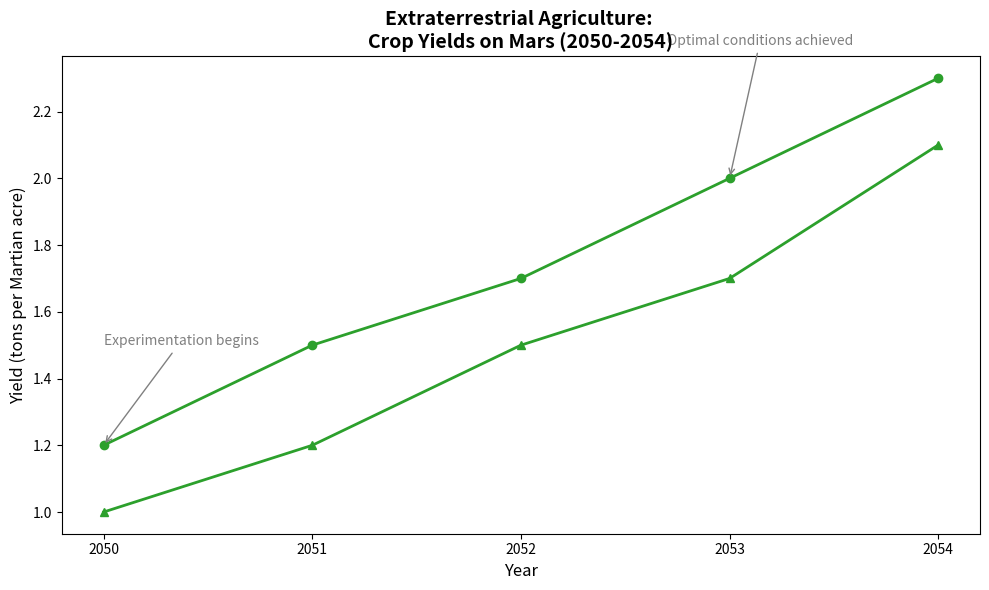

Here is the Python script that generated this plot:
import matplotlib.pyplot as plt
import numpy as np

years = np.array([2050, 2051, 2052, 2053, 2054])
martian_potatoes = np.array([1.2, 1.5, 1.7, 2.0, 2.3])
space_carrots = np.array([1.0, 1.2, 1.5, 1.7, 2.1])

plt.figure(figsize=(10, 6))

# Use a single consistent color for both crop types
plt.plot(years, martian_potatoes, marker='o', linestyle='-', linewidth=2, color='tab:green')
plt.plot(years, space_carrots, marker='^', linestyle='-', linewidth=2, color='tab:green')

plt.title('Extraterrestrial Agriculture: \nCrop Yields on Mars (2050-2054)', fontsize=14, fontweight='bold')
plt.xlabel('Year', fontsize=12)
plt.ylabel('Yield (tons per Martian acre)', fontsize=12)

plt.xticks(years)

plt.annotate('Experimentation begins', xy=(2050, 1.2), xytext=(2050, 1.5),
             arrowprops=dict(arrowstyle='->', color='gray'), fontsize=10, color='gray')

plt.annotate('Optimal conditions achieved', xy=(2053, 2.0), xytext=(2052.7, 2.4),
             arrowprops=dict(arrowstyle='->', color='gray'), fontsize=10, color='gray')

plt.tight_layout()
plt.show()
